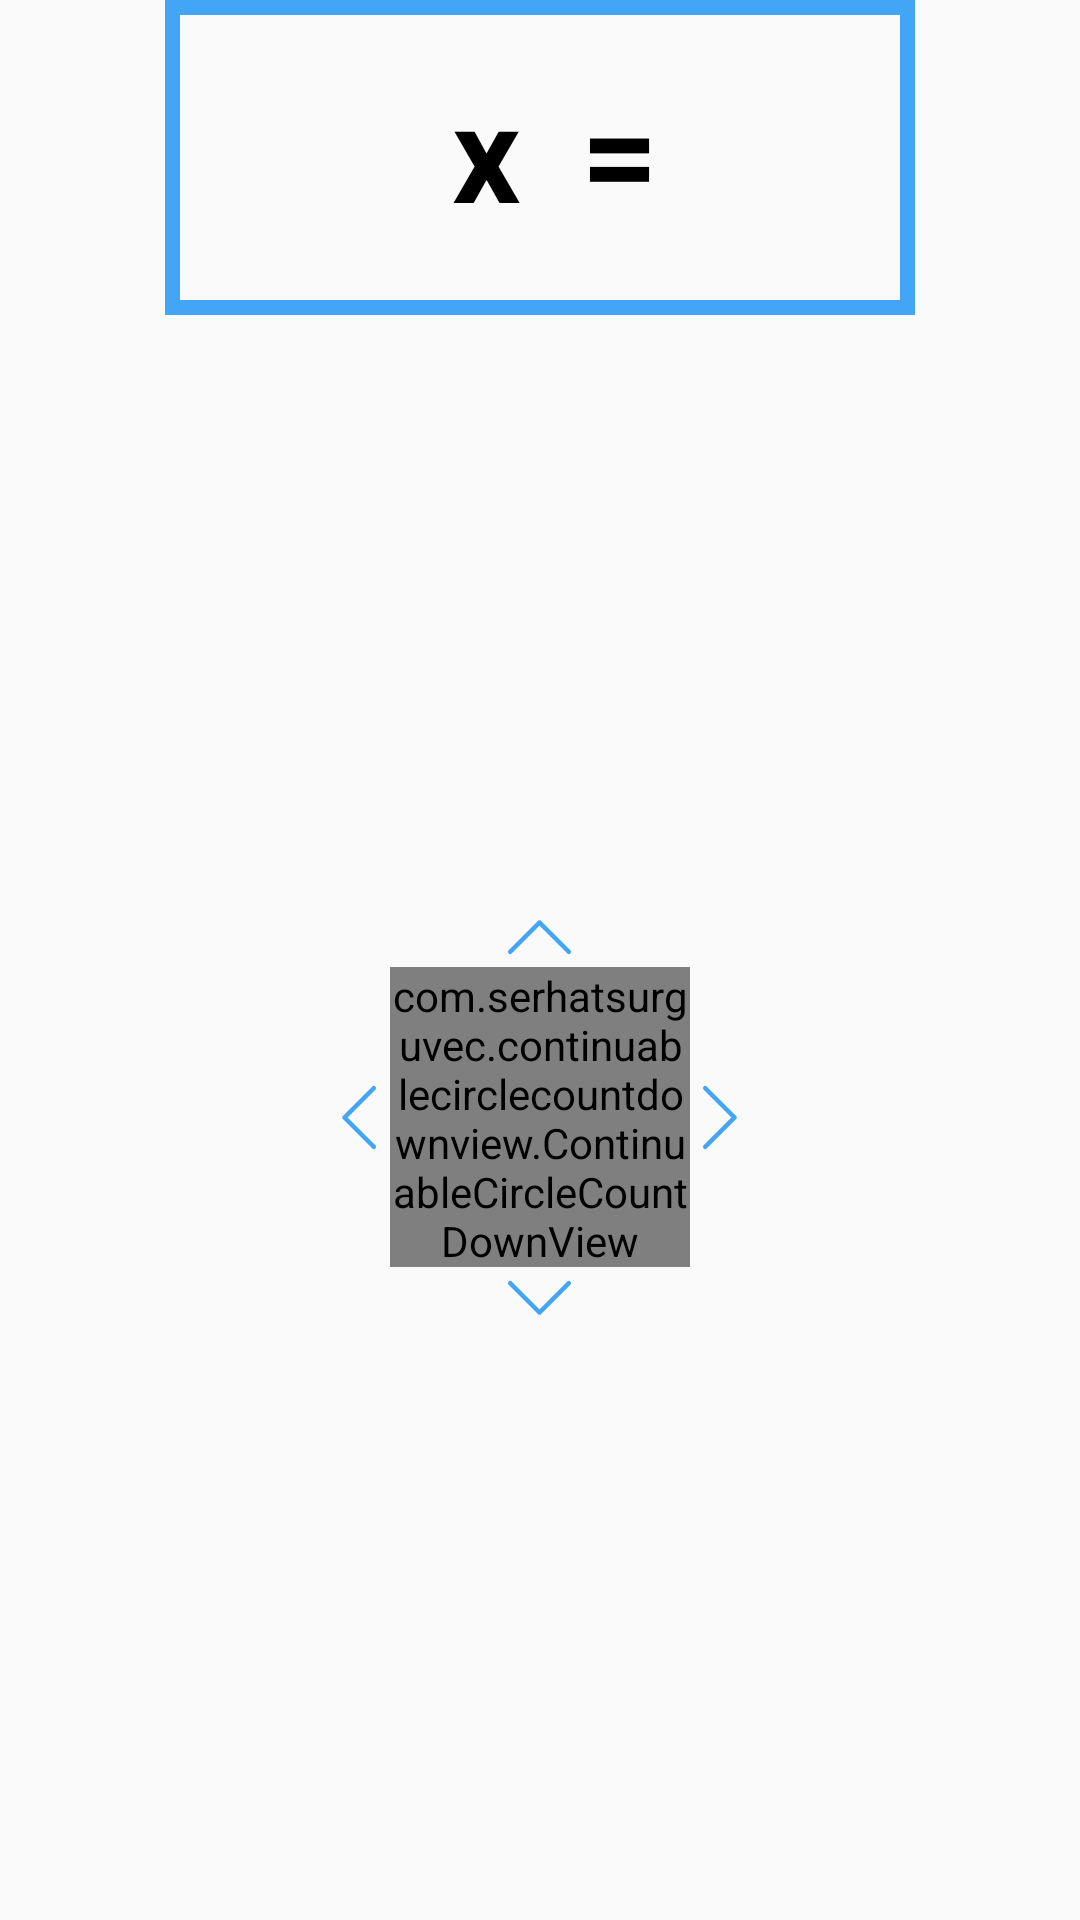

This screen was rendered from an Android layout file. Write that file and the resources it references.
<!-- AndroidManifest.xml: application theme AppTheme -->
<!-- res/layout/fragment_play.xml -->
<LinearLayout xmlns:android="http://schemas.android.com/apk/res/android"
    xmlns:tools="http://schemas.android.com/tools"
    xmlns:app="http://schemas.android.com/apk/res-auto"
    android:layout_width="match_parent"
    android:layout_height="match_parent"
    xmlns:ads="http://schemas.android.com/apk/res-auto"
    android:orientation="vertical"
    tools:context="com.swipeacademy.multiplicationtableswipe.PlayFragment">

    <RelativeLayout
        android:id="@+id/play_answer_choices_area"
        android:layout_width="match_parent"
        android:layout_height="match_parent">

        <LinearLayout
            android:id="@+id/question_container"
            android:layout_width="250dp"
            android:layout_height="wrap_content"
            android:layout_alignParentTop="true"
            android:layout_centerHorizontal="true"
            android:orientation="vertical">

            <RelativeLayout
                android:layout_width="match_parent"
                android:layout_height="match_parent">

                <View
                    android:id="@+id/question_border_1"
                    android:layout_width="match_parent"
                    android:layout_height="@dimen/play_question_border"
                    android:layout_alignParentTop="true"
                    android:background="@color/questionBorder" />

                <View
                    android:id="@+id/question_border_2"
                    android:layout_width="@dimen/play_question_border"
                    android:layout_height="100dp"
                    android:layout_alignParentLeft="true"
                    android:layout_alignParentStart="true"
                    android:background="@color/questionBorder" />

                <View
                    android:id="@+id/question_border_3"
                    android:layout_width="@dimen/play_question_border"
                    android:layout_height="100dp"
                    android:layout_alignParentRight="true"
                    android:layout_alignParentEnd="true"
                    android:background="@color/questionBorder" />

                <LinearLayout
                    android:layout_width="wrap_content"
                    android:layout_height="wrap_content"
                    android:layout_centerInParent="true"
                    android:orientation="horizontal">

                    <TextView
                        android:id="@+id/play_question1"
                        style="@style/question"
                        android:layout_width="wrap_content"
                        android:layout_height="wrap_content"
                        tools:text="1" />


                    <TextView
                        android:id="@+id/multiplication_sign"
                        style="@style/question"
                        android:layout_width="wrap_content"
                        android:layout_height="wrap_content"
                        android:paddingLeft="10dp"
                        android:paddingRight="10dp"
                        android:contentDescription="@string/times"
                        android:text="@string/times_x" />

                    <TextView
                        android:id="@+id/play_question2"
                        style="@style/question"
                        android:layout_width="wrap_content"
                        android:layout_height="wrap_content"
                        tools:text="10" />

                    <TextView
                        android:id="@+id/equal_sign"
                        style="@style/question"
                        android:layout_width="wrap_content"
                        android:layout_height="wrap_content"
                        android:paddingLeft="10dp"
                        android:paddingStart="10dp"
                        android:contentDescription="@string/equals_description"
                        android:text="@string/equals" />

                </LinearLayout>


            </RelativeLayout>

            <View
                android:id="@+id/question_border_4"
                android:layout_width="match_parent"
                android:layout_height="@dimen/play_question_border"
                android:background="@color/questionBorder" />

        </LinearLayout>

        <ImageButton
            android:id="@+id/play_pause_button"
            android:layout_width="wrap_content"
            android:layout_height="wrap_content"
            android:layout_alignParentRight="true"
            android:layout_alignParentEnd="true"
            android:layout_toRightOf="@id/question_container"
            android:layout_toEndOf="@id/question_container"
            android:layout_marginTop="30dp"
            android:background="@color/white"
            android:src="@drawable/ic_pause_black_36dp"/>

        <RelativeLayout
            android:layout_width="match_parent"
            android:layout_height="match_parent"
            android:layout_below="@id/question_container">

            <TextView
                android:id="@+id/choice1"
                style="@style/question"
                android:layout_width="wrap_content"
                android:layout_height="wrap_content"
                android:layout_alignParentLeft="true"
                android:layout_alignParentStart="true"
                android:layout_centerVertical="true"
                android:layout_margin="10dp"
                tools:text="1" />

            <TextView
                android:id="@+id/choice2"
                style="@style/question"
                android:layout_width="wrap_content"
                android:layout_height="wrap_content"
                android:layout_alignParentTop="true"
                android:layout_centerHorizontal="true"
                android:layout_margin="10dp"
                tools:text="2" />

            <TextView
                android:id="@+id/choice3"
                style="@style/question"
                android:layout_width="wrap_content"
                android:layout_height="wrap_content"
                android:layout_alignParentRight="true"
                android:layout_alignParentEnd="true"
                android:layout_centerVertical="true"
                android:layout_margin="10dp"
                tools:text="3" />

            <TextView
                android:id="@+id/choice4"
                style="@style/question"
                android:layout_width="wrap_content"
                android:layout_height="wrap_content"
                android:layout_centerHorizontal="true"
                android:layout_alignParentBottom="true"
                android:layout_margin="10dp"
                tools:text="4" />

            <ImageView
                android:id="@+id/swipe_circle_img"
                android:layout_width="15dp"
                android:layout_height="15dp"
                android:layout_margin="40dp"
                android:background="@drawable/swipe_circle"
                android:layout_centerInParent="true" />

            <com.serhatsurguvec.continuablecirclecountdownview.ContinuableCircleCountDownView
                android:id="@+id/circleCountdown"
                android:layout_width="100dp"
                android:layout_height="100dp"
                android:layout_centerInParent="true"
                app:shapeRate="6"
                app:shadowEnabled="false"
                app:innerColor="@color/colorAccent"
                app:outerColor="@color/colorPrimary"
                app:progressColor="@color/colorPrimaryDark"
                app:textSize="0sp"/>

            <ImageView
                android:id="@+id/swipe_arrow_3"
                android:layout_width="25dp"
                android:layout_height="25dp"
                android:src="@drawable/swipe_arrow"
                android:layout_centerInParent="true"
                android:layout_toEndOf="@id/swipe_circle_img"
                android:layout_toRightOf="@id/swipe_circle_img" />

            <ImageView
                android:id="@+id/swipe_arrow_4"
                android:layout_width="25dp"
                android:layout_height="25dp"
                android:src="@drawable/swipe_arrow"
                android:layout_centerInParent="true"
                android:layout_below="@id/swipe_circle_img"
                android:rotation="90" />

            <ImageView
                android:id="@+id/swipe_arrow_1"
                android:layout_width="25dp"
                android:layout_height="25dp"
                android:src="@drawable/swipe_arrow"
                android:rotation="180"
                android:layout_centerInParent="true"
                android:layout_toStartOf="@id/swipe_circle_img"
                android:layout_toLeftOf="@id/swipe_circle_img" />

            <ImageView
                android:id="@+id/swipe_arrow_2"
                android:layout_width="25dp"
                android:layout_height="25dp"
                android:src="@drawable/swipe_arrow"
                android:rotation="270"
                android:layout_centerInParent="true"
                android:layout_above="@id/swipe_circle_img" />

        </RelativeLayout>
    </RelativeLayout>
</LinearLayout>
<!-- resources referenced by this layout -->
<resources>
  <color name="colorAccent">#ffa726</color>
  <color name="colorPrimary">#42a5f5</color>
  <color name="colorPrimaryDark">#0077c2</color>
  <color name="questionBorder">#42a5f5</color>
  <color name="white">#fff</color>
  <dimen name="play_question_border">5dp</dimen>
  <!-- drawable swipe_arrow (drawable) -->
  <?xml version="1.0" encoding="utf-8"?>
  <layer-list xmlns:android="http://schemas.android.com/apk/res/android">
      <item>
          <shape>
              <solid android:color="@android:color/transparent" />
              <size
                  android:width="3dp"
                  android:height="50dp" />
          </shape>
      </item>
  
      <item android:bottom="20dp">
          <rotate
              android:fromDegrees="-45"
              android:toDegrees="45">
              <shape android:shape="rectangle">
                  <solid android:color="@color/colorPrimary" />
                  <corners
                      android:radius="3dp"
                      android:bottomRightRadius="0dp"
                      android:bottomLeftRadius="0dp" />
              </shape>
          </rotate>
      </item>
  
      <item android:top="20dp">
          <rotate
              android:fromDegrees="45"
              android:toDegrees="45">
              <shape android:shape="rectangle">
                  <solid android:color="@color/colorPrimary" />
                  <corners
                      android:radius="3dp"
                      android:topRightRadius="0dp"
                      android:topLeftRadius="0dp" />
              </shape>
          </rotate>
      </item>
  </layer-list>
  <!-- drawable swipe_circle (drawable) -->
  <?xml version="1.0" encoding="utf-8"?>
  <shape xmlns:android="http://schemas.android.com/apk/res/android"
      android:shape="rectangle">
      <corners
          android:topLeftRadius="100dp"
          android:topRightRadius="100dp"
          android:bottomLeftRadius="100dp"
          android:bottomRightRadius="100dp" />
      <solid android:color="@color/colorAccent" />
      <padding
          android:left="0dp"
          android:top="0dp"
          android:right="0dp"
          android:bottom="0dp" />
      <size
          android:width="65dp"
          android:height="65dp" />
  
  </shape>
  <string name="equals" translatable="false">=</string>
  <string name="equals_description">equals</string>
  <string name="times">times</string>
  <string name="times_x" translatable="false">x</string>
  <style name="question" parent="Base.TextAppearance.AppCompat.Display2">
          <item name="android:textStyle">bold</item>
          <item name="android:textColor">#000</item>
      </style>
  <style name="AppTheme" parent="Theme.AppCompat.Light.NoActionBar">
          
          <item name="colorPrimary">@color/colorPrimary</item>
          <item name="colorPrimaryDark">@color/colorPrimaryDark</item>
          <item name="colorAccent">@color/colorAccent</item>
      </style>
</resources>
